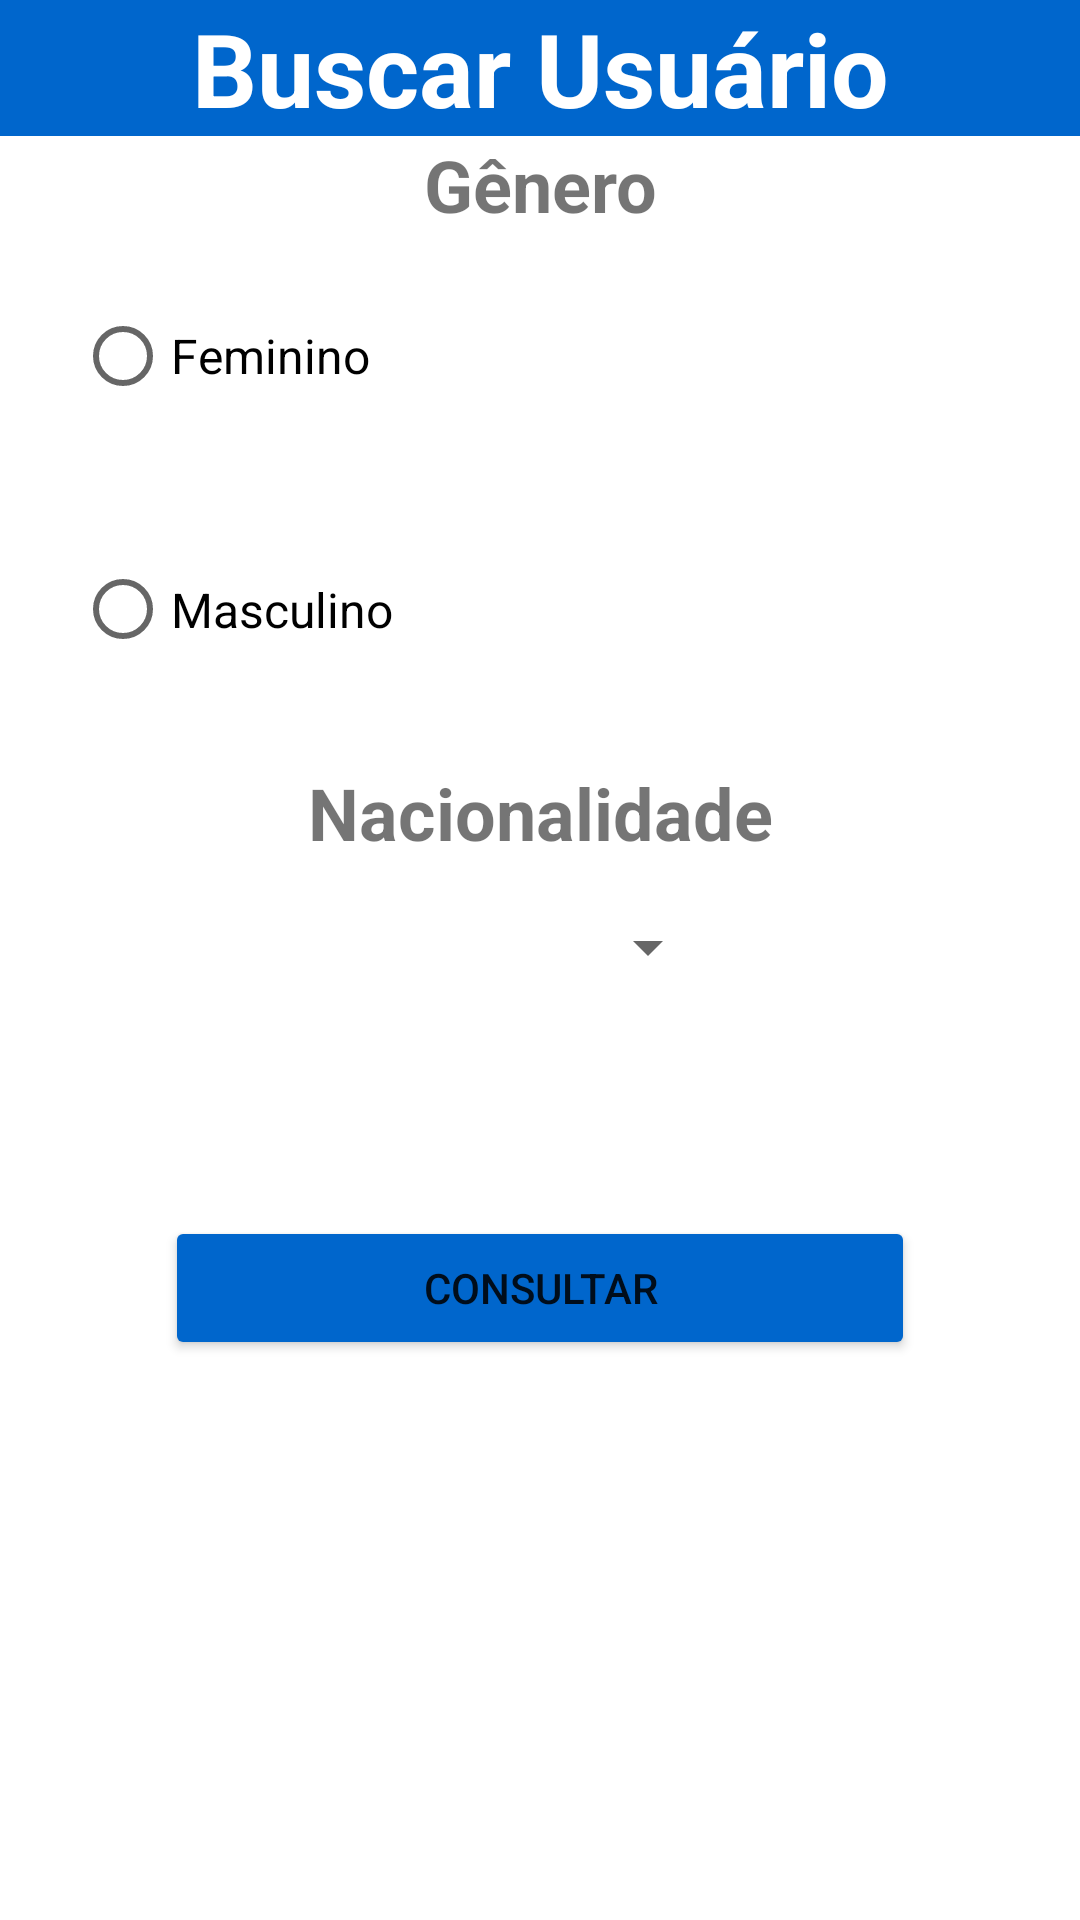

Here is an Android app screen rendered from its layout file. Give the layout XML and the strings, colors and styles it references.
<!-- AndroidManifest.xml: application theme Theme.ConsultaUsuario -->
<!-- res/layout/activity_main.xml -->
<?xml version="1.0" encoding="utf-8"?>
<LinearLayout xmlns:android="http://schemas.android.com/apk/res/android"
    xmlns:app="http://schemas.android.com/apk/res-auto"
    xmlns:tools="http://schemas.android.com/tools"
    android:layout_width="match_parent"
    android:layout_height="match_parent"
    android:gravity="center|top"
    android:orientation="vertical"
    tools:context=".MainActivity">

    <TextView
        android:id="@+id/textView"
        android:layout_width="match_parent"
        android:layout_height="wrap_content"
        android:background="#0066cc"
        android:text="Buscar Usuário"
        android:textAlignment="center"
        android:textColor="#FFFFFF"
        android:textSize="34sp"
        android:textStyle="bold"
        tools:text="Buscar Usuário" />

    <LinearLayout
        android:layout_width="match_parent"
        android:layout_height="200dp"
        android:gravity="center"
        android:orientation="vertical">

        <TextView
            android:id="@+id/textView2"
            android:layout_width="match_parent"
            android:layout_height="31dp"
            android:labelFor="@id/rgGenero"
            android:text="Gênero"
            android:textAlignment="center"
            android:textSize="24sp"
            android:textStyle="bold" />

        <RadioGroup
            android:id="@+id/rgGenero"
            android:layout_width="match_parent"
            android:layout_height="160dp"
            android:layout_weight="1">

            <RadioButton
                android:id="@+id/rbFeminino"
                android:layout_width="match_parent"
                android:layout_height="match_parent"
                android:layout_marginLeft="25dp"
                android:layout_weight="1"
                android:text="Feminino"
                android:textSize="16sp" />

            <RadioButton
                android:id="@+id/rbMasculino"
                android:layout_width="match_parent"
                android:layout_height="match_parent"
                android:layout_marginLeft="25dp"
                android:layout_weight="1"
                android:text="Masculino"
                android:textSize="16sp" />
        </RadioGroup>

    </LinearLayout>

    <LinearLayout
        android:layout_width="match_parent"
        android:layout_height="110dp"
        android:gravity="center"
        android:orientation="vertical">

        <TextView
            android:id="@+id/textView3"
            android:layout_width="match_parent"
            android:layout_height="31dp"
            android:layout_weight="0"
            android:labelFor="@id/spNacionalidade"
            android:text="Nacionalidade"
            android:textAlignment="center"
            android:textSize="24sp"
            android:textStyle="bold"
            tools:text="Nacionalidade" />

        <Spinner
            android:id="@+id/spNacionalidade"
            android:layout_width="120dp"
            android:layout_height="60dp"
            android:layout_marginLeft="25dp"
            android:layout_marginRight="25dp"
            android:textAlignment="center">

        </Spinner>
    </LinearLayout>

    <Button
        android:id="@+id/btConsultar"
        android:layout_width="250dp"
        android:layout_height="wrap_content"
        android:layout_marginTop="50dp"
        android:backgroundTint="#0066cc"
        android:text="Consultar" />

</LinearLayout>
<!-- resources referenced by this layout -->
<resources>
  <style name="Theme.ConsultaUsuario" parent="Theme.MaterialComponents.DayNight.DarkActionBar">
          
          <item name="colorPrimary">@color/purple_500</item>
          <item name="colorPrimaryVariant">@color/purple_700</item>
          <item name="colorOnPrimary">@color/white</item>
          
          <item name="colorSecondary">@color/teal_200</item>
          <item name="colorSecondaryVariant">@color/teal_700</item>
          <item name="colorOnSecondary">@color/black</item>
          
          <item name="android:statusBarColor" tools:targetApi="l">?attr/colorPrimaryVariant</item>
          
      </style>
  <!-- not gathered from this repository: default colours our renderer supplied (Android Studio template values) -->
  <color name="purple_500">#FF6200EE</color>
  <color name="purple_700">#FF3700B3</color>
  <color name="teal_200">#FF03DAC5</color>
  <color name="teal_700">#FF018786</color>
  <color name="black">#FF000000</color>
  <color name="white">#FFFFFFFF</color>
</resources>
